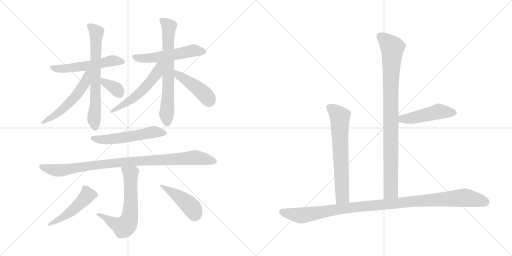
t = 0.00 s
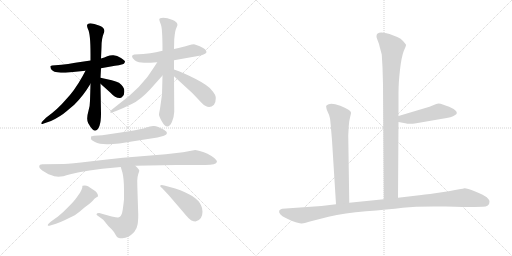
t = 2.56 s
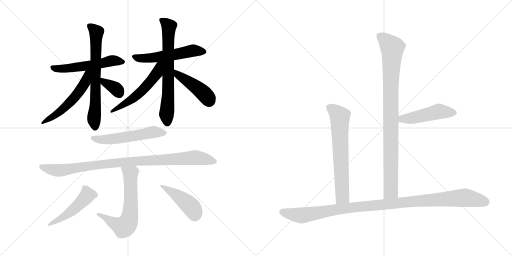
t = 5.13 s
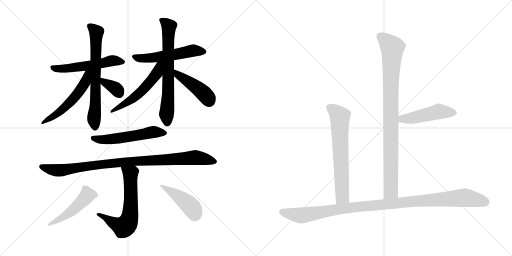
t = 7.69 s
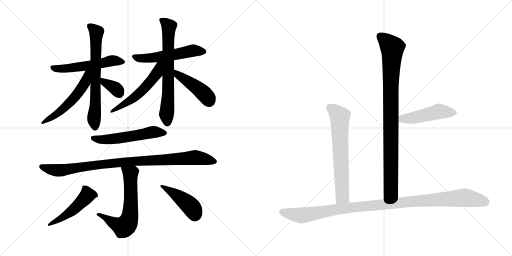
t = 10.25 s
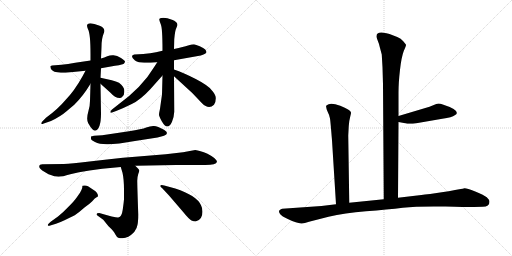
t = 12.81 s

The animated SVG that drew these frames (rendered in a browser with its animation timeline set to each time). Animation: 17 CSS @keyframes rules; one cycle of 12.81 s.

<svg version="1.1" viewBox="0 0 2048 1024" xmlns="http://www.w3.org/2000/svg">
  <g stroke="lightgray" stroke-dasharray="1,1" stroke-width="1" transform="scale(4, 4)">
    <line x1="0" y1="0" x2="256" y2="256"></line>
    <line x1="256" y1="0" x2="0" y2="256"></line>
    <line x1="128" y1="0" x2="128" y2="256"></line>
    <line x1="0" y1="128" x2="256" y2="128"></line>
    <line x1="256" y1="0" x2="512" y2="256"></line>
    <line x1="512" y1="0" x2="256" y2="256"></line>
    <line x1="384" y1="0" x2="384" y2="256"></line>
    <line x1="256" y1="128" x2="512" y2="128"></line>
  </g>
<g transform="scale(1, -1) translate(0, -850)">
   <style type="text/css">
    @keyframes keyframes0 {
      from {
       stroke: black;
       stroke-dashoffset: 546;
       stroke-width: 128;
       }
       64% {
       animation-timing-function: step-end;
       stroke: black;
       stroke-dashoffset: 0;
       stroke-width: 128;
       }
       to {
       stroke: black;
       stroke-width: 1024;
       }
       }
       #make-me-a-hanzi-animation-0 {
         animation: keyframes0 0.694336s both;
         animation-delay: 0.000000s;
         animation-timing-function: linear;
       }
    @keyframes keyframes1 {
      from {
       stroke: black;
       stroke-dashoffset: 677;
       stroke-width: 128;
       }
       69% {
       animation-timing-function: step-end;
       stroke: black;
       stroke-dashoffset: 0;
       stroke-width: 128;
       }
       to {
       stroke: black;
       stroke-width: 1024;
       }
       }
       #make-me-a-hanzi-animation-1 {
         animation: keyframes1 0.800944s both;
         animation-delay: 0.694336s;
         animation-timing-function: linear;
       }
    @keyframes keyframes2 {
      from {
       stroke: black;
       stroke-dashoffset: 541;
       stroke-width: 128;
       }
       64% {
       animation-timing-function: step-end;
       stroke: black;
       stroke-dashoffset: 0;
       stroke-width: 128;
       }
       to {
       stroke: black;
       stroke-width: 1024;
       }
       }
       #make-me-a-hanzi-animation-2 {
         animation: keyframes2 0.690267s both;
         animation-delay: 1.495280s;
         animation-timing-function: linear;
       }
    @keyframes keyframes3 {
      from {
       stroke: black;
       stroke-dashoffset: 346;
       stroke-width: 128;
       }
       53% {
       animation-timing-function: step-end;
       stroke: black;
       stroke-dashoffset: 0;
       stroke-width: 128;
       }
       to {
       stroke: black;
       stroke-width: 1024;
       }
       }
       #make-me-a-hanzi-animation-3 {
         animation: keyframes3 0.531576s both;
         animation-delay: 2.185547s;
         animation-timing-function: linear;
       }
    @keyframes keyframes4 {
      from {
       stroke: black;
       stroke-dashoffset: 539;
       stroke-width: 128;
       }
       64% {
       animation-timing-function: step-end;
       stroke: black;
       stroke-dashoffset: 0;
       stroke-width: 128;
       }
       to {
       stroke: black;
       stroke-width: 1024;
       }
       }
       #make-me-a-hanzi-animation-4 {
         animation: keyframes4 0.688639s both;
         animation-delay: 2.717123s;
         animation-timing-function: linear;
       }
    @keyframes keyframes5 {
      from {
       stroke: black;
       stroke-dashoffset: 684;
       stroke-width: 128;
       }
       69% {
       animation-timing-function: step-end;
       stroke: black;
       stroke-dashoffset: 0;
       stroke-width: 128;
       }
       to {
       stroke: black;
       stroke-width: 1024;
       }
       }
       #make-me-a-hanzi-animation-5 {
         animation: keyframes5 0.806641s both;
         animation-delay: 3.405762s;
         animation-timing-function: linear;
       }
    @keyframes keyframes6 {
      from {
       stroke: black;
       stroke-dashoffset: 541;
       stroke-width: 128;
       }
       64% {
       animation-timing-function: step-end;
       stroke: black;
       stroke-dashoffset: 0;
       stroke-width: 128;
       }
       to {
       stroke: black;
       stroke-width: 1024;
       }
       }
       #make-me-a-hanzi-animation-6 {
         animation: keyframes6 0.690267s both;
         animation-delay: 4.212403s;
         animation-timing-function: linear;
       }
    @keyframes keyframes7 {
      from {
       stroke: black;
       stroke-dashoffset: 438;
       stroke-width: 128;
       }
       59% {
       animation-timing-function: step-end;
       stroke: black;
       stroke-dashoffset: 0;
       stroke-width: 128;
       }
       to {
       stroke: black;
       stroke-width: 1024;
       }
       }
       #make-me-a-hanzi-animation-7 {
         animation: keyframes7 0.606445s both;
         animation-delay: 4.902670s;
         animation-timing-function: linear;
       }
    @keyframes keyframes8 {
      from {
       stroke: black;
       stroke-dashoffset: 544;
       stroke-width: 128;
       }
       64% {
       animation-timing-function: step-end;
       stroke: black;
       stroke-dashoffset: 0;
       stroke-width: 128;
       }
       to {
       stroke: black;
       stroke-width: 1024;
       }
       }
       #make-me-a-hanzi-animation-8 {
         animation: keyframes8 0.692708s both;
         animation-delay: 5.509115s;
         animation-timing-function: linear;
       }
    @keyframes keyframes9 {
      from {
       stroke: black;
       stroke-dashoffset: 955;
       stroke-width: 128;
       }
       76% {
       animation-timing-function: step-end;
       stroke: black;
       stroke-dashoffset: 0;
       stroke-width: 128;
       }
       to {
       stroke: black;
       stroke-width: 1024;
       }
       }
       #make-me-a-hanzi-animation-9 {
         animation: keyframes9 1.027181s both;
         animation-delay: 6.201823s;
         animation-timing-function: linear;
       }
    @keyframes keyframes10 {
      from {
       stroke: black;
       stroke-dashoffset: 633;
       stroke-width: 128;
       }
       67% {
       animation-timing-function: step-end;
       stroke: black;
       stroke-dashoffset: 0;
       stroke-width: 128;
       }
       to {
       stroke: black;
       stroke-width: 1024;
       }
       }
       #make-me-a-hanzi-animation-10 {
         animation: keyframes10 0.765137s both;
         animation-delay: 7.229004s;
         animation-timing-function: linear;
       }
    @keyframes keyframes11 {
      from {
       stroke: black;
       stroke-dashoffset: 487;
       stroke-width: 128;
       }
       61% {
       animation-timing-function: step-end;
       stroke: black;
       stroke-dashoffset: 0;
       stroke-width: 128;
       }
       to {
       stroke: black;
       stroke-width: 1024;
       }
       }
       #make-me-a-hanzi-animation-11 {
         animation: keyframes11 0.646322s both;
         animation-delay: 7.994141s;
         animation-timing-function: linear;
       }
    @keyframes keyframes12 {
      from {
       stroke: black;
       stroke-dashoffset: 444;
       stroke-width: 128;
       }
       59% {
       animation-timing-function: step-end;
       stroke: black;
       stroke-dashoffset: 0;
       stroke-width: 128;
       }
       to {
       stroke: black;
       stroke-width: 1024;
       }
       }
       #make-me-a-hanzi-animation-12 {
         animation: keyframes12 0.611328s both;
         animation-delay: 8.640463s;
         animation-timing-function: linear;
       }
    @keyframes keyframes13 {
      from {
       stroke: black;
       stroke-dashoffset: 928;
       stroke-width: 128;
       }
       75% {
       animation-timing-function: step-end;
       stroke: black;
       stroke-dashoffset: 0;
       stroke-width: 128;
       }
       to {
       stroke: black;
       stroke-width: 1024;
       }
       }
       #make-me-a-hanzi-animation-13 {
         animation: keyframes13 1.005208s both;
         animation-delay: 9.251791s;
         animation-timing-function: linear;
       }
    @keyframes keyframes14 {
      from {
       stroke: black;
       stroke-dashoffset: 477;
       stroke-width: 128;
       }
       61% {
       animation-timing-function: step-end;
       stroke: black;
       stroke-dashoffset: 0;
       stroke-width: 128;
       }
       to {
       stroke: black;
       stroke-width: 1024;
       }
       }
       #make-me-a-hanzi-animation-14 {
         animation: keyframes14 0.638184s both;
         animation-delay: 10.256999s;
         animation-timing-function: linear;
       }
    @keyframes keyframes15 {
      from {
       stroke: black;
       stroke-dashoffset: 665;
       stroke-width: 128;
       }
       68% {
       animation-timing-function: step-end;
       stroke: black;
       stroke-dashoffset: 0;
       stroke-width: 128;
       }
       to {
       stroke: black;
       stroke-width: 1024;
       }
       }
       #make-me-a-hanzi-animation-15 {
         animation: keyframes15 0.791178s both;
         animation-delay: 10.895183s;
         animation-timing-function: linear;
       }
    @keyframes keyframes16 {
      from {
       stroke: black;
       stroke-dashoffset: 1076;
       stroke-width: 128;
       }
       78% {
       animation-timing-function: step-end;
       stroke: black;
       stroke-dashoffset: 0;
       stroke-width: 128;
       }
       to {
       stroke: black;
       stroke-width: 1024;
       }
       }
       #make-me-a-hanzi-animation-16 {
         animation: keyframes16 1.125651s both;
         animation-delay: 11.686361s;
         animation-timing-function: linear;
       }
</style>
<path d="M 362.0 608.0 L 301.0 599.0 Q 271.0 593.0 246.0 591.0 L 208.0 588.0 Q 202.0 587.0 201.0 584.0 Q 201.0 574.0 211.0 567.0 Q 221.0 559.0 262.0 559.0 L 342.0 567.0 L 404.0 577.0 L 460.0 587.0 Q 495.0 592.0 497.0 597.0 Q 500.0 601.0 500.0 604.0 Q 500.0 607.0 484.0 618.0 Q 468.0 628.0 454.0 629.0 Q 441.0 630.0 429.0 625.0 Q 418.0 620.0 404.0 616.0 L 362.0 608.0 Z" fill="lightgray"></path> 
<path d="M 348.0 747.0 Q 349.0 741.0 352.0 733.0 Q 362.0 715.0 362.0 634.0 L 362.0 608.0 L 362.0 515.0 L 360.0 447.0 Q 360.0 428.0 354.0 407.0 Q 344.0 372.0 353.0 357.0 Q 370.0 327.0 380.0 327.0 Q 404.0 332.0 404.0 396.0 L 402.0 515.0 L 402.0 539.0 L 404.0 577.0 L 404.0 616.0 L 406.0 662.0 Q 406.0 696.0 415.0 717.0 Q 425.0 738.0 396.0 748.0 Q 376.0 756.0 362.0 757.0 Q 348.0 757.0 348.0 747.0 Z" fill="lightgray"></path> 
<path d="M 342.0 567.0 L 329.0 543.0 Q 298.0 487.0 262.0 450.0 Q 232.0 414.0 184.0 379.0 L 171.0 366.0 Q 165.0 362.0 165.0 356.0 Q 165.0 352.0 175.0 356.0 L 204.0 366.0 Q 242.0 384.0 265.0 404.0 L 297.0 431.0 Q 332.0 465.0 362.0 515.0 C 402.0 581.0 356.0 593.0 342.0 567.0 Z" fill="lightgray"></path> 
<path d="M 402.0 515.0 L 442.0 479.0 Q 460.0 458.0 479.0 458.0 Q 485.0 458.0 490.0 464.0 Q 498.0 470.0 497.0 487.0 Q 497.0 504.0 476.0 519.0 Q 465.0 525.0 447.0 529.0 L 402.0 539.0 C 373.0 546.0 380.0 535.0 402.0 515.0 Z" fill="lightgray"></path> 
<path d="M 650.0 647.0 L 624.0 641.0 Q 603.0 637.0 573.0 634.0 L 537.0 632.0 Q 528.0 629.0 528.0 625.0 Q 528.0 616.0 540.0 608.0 Q 553.0 599.0 577.0 599.0 Q 602.0 599.0 629.0 601.0 L 696.0 609.0 L 803.0 628.0 Q 822.0 633.0 826.0 641.0 Q 826.0 645.0 821.0 652.0 Q 815.0 658.0 799.0 665.0 Q 783.0 672.0 776.0 673.0 Q 769.0 673.0 752.0 668.0 Q 736.0 663.0 696.0 654.0 L 650.0 647.0 Z" fill="lightgray"></path> 
<path d="M 688.0 771.0 Q 669.0 779.0 653.0 779.0 Q 637.0 778.0 637.0 773.0 Q 637.0 767.0 643.0 753.0 Q 650.0 739.0 650.0 647.0 L 650.0 548.0 L 648.0 472.0 L 640.0 415.0 Q 636.0 397.0 636.0 391.0 Q 636.0 386.0 647.0 365.0 Q 659.0 344.0 669.0 344.0 Q 680.0 344.0 688.0 363.0 Q 696.0 382.0 697.0 403.0 L 696.0 545.0 L 696.0 572.0 L 696.0 609.0 L 696.0 654.0 L 697.0 693.0 Q 700.0 728.0 705.0 737.0 L 710.0 750.0 Q 709.0 764.0 688.0 771.0 Z" fill="lightgray"></path> 
<path d="M 629.0 601.0 L 616.0 581.0 Q 569.0 501.0 467.0 427.0 L 448.0 412.0 Q 441.0 406.0 441.0 401.0 Q 443.0 397.0 451.0 401.0 L 467.0 407.0 Q 495.0 418.0 527.0 434.0 Q 560.0 449.0 601.0 493.0 L 650.0 548.0 C 702.0 606.0 645.0 626.0 629.0 601.0 Z" fill="lightgray"></path> 
<path d="M 696.0 545.0 L 769.0 478.0 L 808.0 437.0 Q 835.0 410.0 856.0 431.0 Q 863.0 440.0 863.0 456.0 Q 864.0 471.0 846.0 490.0 Q 833.0 508.0 783.0 534.0 Q 734.0 559.0 696.0 572.0 C 668.0 582.0 674.0 565.0 696.0 545.0 Z" fill="lightgray"></path> 
<path d="M 376.0 307.0 L 364.0 304.0 L 364.0 295.0 Q 364.0 290.0 380.0 282.0 Q 396.0 273.0 428.0 273.0 Q 460.0 272.0 546.0 287.0 L 630.0 300.0 Q 647.0 304.0 656.0 307.0 Q 680.0 317.0 656.0 331.0 Q 630.0 345.0 616.0 346.0 Q 603.0 347.0 585.0 340.0 Q 568.0 333.0 516.0 325.0 L 409.0 309.0 L 376.0 307.0 Z" fill="lightgray"></path> 
<path d="M 541.0 187.0 L 704.0 190.0 L 815.0 190.0 Q 865.0 189.0 868.0 203.0 Q 868.0 215.0 830.0 235.0 Q 799.0 248.0 781.0 250.0 L 732.0 241.0 L 663.0 233.0 L 492.0 219.0 Q 431.0 213.0 358.0 204.0 Q 284.0 195.0 255.0 194.0 L 173.0 193.0 Q 157.0 194.0 157.0 184.0 Q 156.0 178.0 169.0 168.0 L 194.0 153.0 Q 220.0 143.0 234.0 143.0 Q 249.0 143.0 281.0 153.0 Q 313.0 162.0 358.0 168.0 L 409.0 175.0 L 483.0 182.0 L 541.0 187.0 Z" fill="lightgray"></path> 
<path d="M 386.0 -7.0 Q 386.0 -9.0 391.0 -13.0 L 413.0 -29.0 L 434.0 -55.0 Q 455.0 -74.0 461.0 -87.0 Q 468.0 -100.0 473.0 -101.0 Q 478.0 -103.0 490.0 -103.0 Q 513.0 -103.0 537.0 -78.0 Q 548.0 -64.0 550.0 -49.0 Q 553.0 -35.0 553.0 -7.0 Q 549.0 107.0 549.0 127.0 Q 550.0 146.0 553.0 154.0 Q 556.0 162.0 557.0 167.0 Q 558.0 172.0 541.0 187.0 C 519.0 208.0 474.0 211.0 483.0 182.0 L 490.0 159.0 Q 496.0 133.0 496.0 90.0 L 496.0 53.0 Q 495.0 41.0 492.0 19.0 Q 489.0 -5.0 484.0 -12.0 Q 481.0 -18.0 473.0 -20.0 Q 466.0 -22.0 397.0 -2.0 Q 386.0 -2.0 386.0 -7.0 Z" fill="lightgray"></path> 
<path d="M 330.0 107.0 Q 329.0 105.0 329.0 99.0 Q 327.0 91.0 320.0 79.0 L 306.0 59.0 Q 297.0 46.0 274.0 23.0 Q 251.0 -1.0 232.0 -16.0 L 204.0 -36.0 Q 191.0 -46.0 191.0 -51.0 Q 193.0 -55.0 201.0 -52.0 L 224.0 -45.0 Q 237.0 -41.0 258.0 -31.0 L 299.0 -11.0 Q 319.0 3.0 338.0 20.0 Q 358.0 34.0 368.0 44.0 L 379.0 56.0 L 388.0 62.0 Q 391.0 63.0 392.0 66.0 Q 392.0 79.0 376.0 89.0 L 352.0 105.0 Q 343.0 110.0 330.0 107.0 Z" fill="lightgray"></path> 
<path d="M 810.0 3.0 Q 810.0 18.0 804.0 29.0 Q 787.0 68.0 701.0 96.0 L 657.0 108.0 Q 651.0 110.0 647.0 110.0 L 642.0 109.0 L 641.0 105.0 Q 642.0 103.0 648.0 98.0 L 676.0 68.0 L 731.0 4.0 Q 757.0 -28.0 766.0 -32.0 Q 775.0 -36.0 782.0 -36.0 Q 810.0 -30.0 810.0 3.0 Z" fill="lightgray"></path> 
<path d="M 1592.0 59.0 L 1594.0 362.0 L 1594.0 386.0 L 1594.0 480.0 Q 1594.0 519.0 1600.0 571.0 Q 1606.0 623.0 1615.0 646.0 Q 1625.0 668.0 1624.0 671.0 Q 1623.0 673.0 1613.0 685.0 Q 1604.0 696.0 1589.0 702.0 L 1558.0 714.0 Q 1549.0 718.0 1527.0 720.0 Q 1506.0 721.0 1506.0 705.0 Q 1505.0 703.0 1510.0 690.0 Q 1516.0 676.0 1519.0 662.0 L 1527.0 632.0 L 1530.0 581.0 L 1532.0 512.0 L 1535.0 53.0 C 1535.0 23.0 1592.0 29.0 1592.0 59.0 Z" fill="lightgray"></path> 
<path d="M 1594.0 362.0 L 1621.0 357.0 Q 1636.0 353.0 1665.0 357.0 L 1769.0 375.0 Q 1809.0 380.0 1819.0 389.0 Q 1827.0 394.0 1827.0 397.0 Q 1830.0 413.0 1771.0 432.0 Q 1755.0 438.0 1745.0 434.0 L 1718.0 423.0 L 1594.0 386.0 C 1565.0 377.0 1565.0 367.0 1594.0 362.0 Z" fill="lightgray"></path> 
<path d="M 1393.0 308.0 L 1395.0 346.0 Q 1397.0 370.0 1401.0 384.0 Q 1405.0 398.0 1404.0 400.0 Q 1402.0 411.0 1361.0 427.0 Q 1320.0 442.0 1307.0 429.0 Q 1303.0 426.0 1305.0 421.0 Q 1305.0 415.0 1311.0 402.0 Q 1318.0 389.0 1320.0 376.0 Q 1322.0 363.0 1328.0 289.0 L 1344.0 33.0 C 1346.0 3.0 1397.0 9.0 1397.0 39.0 L 1393.0 308.0 Z" fill="lightgray"></path> 
<path d="M 1344.0 33.0 L 1286.0 26.0 L 1129.0 15.0 Q 1124.0 15.0 1117.0 8.0 Q 1114.0 2.0 1121.0 -7.0 Q 1128.0 -15.0 1149.0 -25.0 Q 1171.0 -36.0 1183.0 -39.0 Q 1195.0 -43.0 1205.0 -44.0 Q 1215.0 -45.0 1236.0 -37.0 L 1314.0 -17.0 Q 1378.0 -2.0 1464.0 5.0 Q 1551.0 12.0 1611.0 19.0 Q 1671.0 26.0 1782.0 24.0 Q 1893.0 21.0 1896.0 22.0 L 1931.0 23.0 Q 1958.0 23.0 1958.0 43.0 Q 1957.0 52.0 1947.0 61.0 Q 1937.0 69.0 1901.0 84.0 Q 1865.0 98.0 1858.0 97.0 Q 1851.0 95.0 1843.0 94.0 L 1820.0 90.0 Q 1806.0 86.0 1747.0 78.0 Q 1688.0 70.0 1677.0 69.0 L 1592.0 59.0 L 1535.0 53.0 L 1397.0 39.0 L 1344.0 33.0 Z" fill="lightgray"></path> 
      <clipPath id="make-me-a-hanzi-clip-0">
      <path d="M 362.0 608.0 L 301.0 599.0 Q 271.0 593.0 246.0 591.0 L 208.0 588.0 Q 202.0 587.0 201.0 584.0 Q 201.0 574.0 211.0 567.0 Q 221.0 559.0 262.0 559.0 L 342.0 567.0 L 404.0 577.0 L 460.0 587.0 Q 495.0 592.0 497.0 597.0 Q 500.0 601.0 500.0 604.0 Q 500.0 607.0 484.0 618.0 Q 468.0 628.0 454.0 629.0 Q 441.0 630.0 429.0 625.0 Q 418.0 620.0 404.0 616.0 L 362.0 608.0 Z" fill="lightgray"></path>
      </clipPath>
      <path clip-path="url(#make-me-a-hanzi-clip-0)" d="M 207.0 581.0 L 226.0 575.0 L 267.0 576.0 L 362.0 588.0 L 448.0 607.0 L 493.0 603.0 " fill="none" id="make-me-a-hanzi-animation-0" stroke-dasharray="418 836" stroke-linecap="round"></path>

      <clipPath id="make-me-a-hanzi-clip-1">
      <path d="M 348.0 747.0 Q 349.0 741.0 352.0 733.0 Q 362.0 715.0 362.0 634.0 L 362.0 608.0 L 362.0 515.0 L 360.0 447.0 Q 360.0 428.0 354.0 407.0 Q 344.0 372.0 353.0 357.0 Q 370.0 327.0 380.0 327.0 Q 404.0 332.0 404.0 396.0 L 402.0 515.0 L 402.0 539.0 L 404.0 577.0 L 404.0 616.0 L 406.0 662.0 Q 406.0 696.0 415.0 717.0 Q 425.0 738.0 396.0 748.0 Q 376.0 756.0 362.0 757.0 Q 348.0 757.0 348.0 747.0 Z" fill="lightgray"></path>
      </clipPath>
      <path clip-path="url(#make-me-a-hanzi-clip-1)" d="M 359.0 746.0 L 386.0 721.0 L 382.0 433.0 L 376.0 381.0 L 380.0 337.0 " fill="none" id="make-me-a-hanzi-animation-1" stroke-dasharray="549 1098" stroke-linecap="round"></path>

      <clipPath id="make-me-a-hanzi-clip-2">
      <path d="M 342.0 567.0 L 329.0 543.0 Q 298.0 487.0 262.0 450.0 Q 232.0 414.0 184.0 379.0 L 171.0 366.0 Q 165.0 362.0 165.0 356.0 Q 165.0 352.0 175.0 356.0 L 204.0 366.0 Q 242.0 384.0 265.0 404.0 L 297.0 431.0 Q 332.0 465.0 362.0 515.0 C 402.0 581.0 356.0 593.0 342.0 567.0 Z" fill="lightgray"></path>
      </clipPath>
      <path clip-path="url(#make-me-a-hanzi-clip-2)" d="M 358.0 563.0 L 349.0 556.0 L 340.0 519.0 L 288.0 449.0 L 231.0 396.0 L 170.0 360.0 " fill="none" id="make-me-a-hanzi-animation-2" stroke-dasharray="413 826" stroke-linecap="round"></path>

      <clipPath id="make-me-a-hanzi-clip-3">
      <path d="M 402.0 515.0 L 442.0 479.0 Q 460.0 458.0 479.0 458.0 Q 485.0 458.0 490.0 464.0 Q 498.0 470.0 497.0 487.0 Q 497.0 504.0 476.0 519.0 Q 465.0 525.0 447.0 529.0 L 402.0 539.0 C 373.0 546.0 380.0 535.0 402.0 515.0 Z" fill="lightgray"></path>
      </clipPath>
      <path clip-path="url(#make-me-a-hanzi-clip-3)" d="M 409.0 533.0 L 416.0 521.0 L 460.0 498.0 L 476.0 477.0 " fill="none" id="make-me-a-hanzi-animation-3" stroke-dasharray="218 436" stroke-linecap="round"></path>

      <clipPath id="make-me-a-hanzi-clip-4">
      <path d="M 650.0 647.0 L 624.0 641.0 Q 603.0 637.0 573.0 634.0 L 537.0 632.0 Q 528.0 629.0 528.0 625.0 Q 528.0 616.0 540.0 608.0 Q 553.0 599.0 577.0 599.0 Q 602.0 599.0 629.0 601.0 L 696.0 609.0 L 803.0 628.0 Q 822.0 633.0 826.0 641.0 Q 826.0 645.0 821.0 652.0 Q 815.0 658.0 799.0 665.0 Q 783.0 672.0 776.0 673.0 Q 769.0 673.0 752.0 668.0 Q 736.0 663.0 696.0 654.0 L 650.0 647.0 Z" fill="lightgray"></path>
      </clipPath>
      <path clip-path="url(#make-me-a-hanzi-clip-4)" d="M 537.0 623.0 L 582.0 617.0 L 700.0 632.0 L 774.0 648.0 L 817.0 643.0 " fill="none" id="make-me-a-hanzi-animation-4" stroke-dasharray="411 822" stroke-linecap="round"></path>

      <clipPath id="make-me-a-hanzi-clip-5">
      <path d="M 688.0 771.0 Q 669.0 779.0 653.0 779.0 Q 637.0 778.0 637.0 773.0 Q 637.0 767.0 643.0 753.0 Q 650.0 739.0 650.0 647.0 L 650.0 548.0 L 648.0 472.0 L 640.0 415.0 Q 636.0 397.0 636.0 391.0 Q 636.0 386.0 647.0 365.0 Q 659.0 344.0 669.0 344.0 Q 680.0 344.0 688.0 363.0 Q 696.0 382.0 697.0 403.0 L 696.0 545.0 L 696.0 572.0 L 696.0 609.0 L 696.0 654.0 L 697.0 693.0 Q 700.0 728.0 705.0 737.0 L 710.0 750.0 Q 709.0 764.0 688.0 771.0 Z" fill="lightgray"></path>
      </clipPath>
      <path clip-path="url(#make-me-a-hanzi-clip-5)" d="M 644.0 770.0 L 676.0 742.0 L 669.0 357.0 " fill="none" id="make-me-a-hanzi-animation-5" stroke-dasharray="556 1112" stroke-linecap="round"></path>

      <clipPath id="make-me-a-hanzi-clip-6">
      <path d="M 629.0 601.0 L 616.0 581.0 Q 569.0 501.0 467.0 427.0 L 448.0 412.0 Q 441.0 406.0 441.0 401.0 Q 443.0 397.0 451.0 401.0 L 467.0 407.0 Q 495.0 418.0 527.0 434.0 Q 560.0 449.0 601.0 493.0 L 650.0 548.0 C 702.0 606.0 645.0 626.0 629.0 601.0 Z" fill="lightgray"></path>
      </clipPath>
      <path clip-path="url(#make-me-a-hanzi-clip-6)" d="M 646.0 597.0 L 636.0 589.0 L 628.0 556.0 L 581.0 499.0 L 535.0 458.0 L 446.0 406.0 " fill="none" id="make-me-a-hanzi-animation-6" stroke-dasharray="413 826" stroke-linecap="round"></path>

      <clipPath id="make-me-a-hanzi-clip-7">
      <path d="M 696.0 545.0 L 769.0 478.0 L 808.0 437.0 Q 835.0 410.0 856.0 431.0 Q 863.0 440.0 863.0 456.0 Q 864.0 471.0 846.0 490.0 Q 833.0 508.0 783.0 534.0 Q 734.0 559.0 696.0 572.0 C 668.0 582.0 674.0 565.0 696.0 545.0 Z" fill="lightgray"></path>
      </clipPath>
      <path clip-path="url(#make-me-a-hanzi-clip-7)" d="M 701.0 565.0 L 711.0 551.0 L 806.0 484.0 L 837.0 447.0 " fill="none" id="make-me-a-hanzi-animation-7" stroke-dasharray="310 620" stroke-linecap="round"></path>

      <clipPath id="make-me-a-hanzi-clip-8">
      <path d="M 376.0 307.0 L 364.0 304.0 L 364.0 295.0 Q 364.0 290.0 380.0 282.0 Q 396.0 273.0 428.0 273.0 Q 460.0 272.0 546.0 287.0 L 630.0 300.0 Q 647.0 304.0 656.0 307.0 Q 680.0 317.0 656.0 331.0 Q 630.0 345.0 616.0 346.0 Q 603.0 347.0 585.0 340.0 Q 568.0 333.0 516.0 325.0 L 409.0 309.0 L 376.0 307.0 Z" fill="lightgray"></path>
      </clipPath>
      <path clip-path="url(#make-me-a-hanzi-clip-8)" d="M 372.0 300.0 L 398.0 292.0 L 441.0 293.0 L 611.0 322.0 L 656.0 319.0 " fill="none" id="make-me-a-hanzi-animation-8" stroke-dasharray="416 832" stroke-linecap="round"></path>

      <clipPath id="make-me-a-hanzi-clip-9">
      <path d="M 541.0 187.0 L 704.0 190.0 L 815.0 190.0 Q 865.0 189.0 868.0 203.0 Q 868.0 215.0 830.0 235.0 Q 799.0 248.0 781.0 250.0 L 732.0 241.0 L 663.0 233.0 L 492.0 219.0 Q 431.0 213.0 358.0 204.0 Q 284.0 195.0 255.0 194.0 L 173.0 193.0 Q 157.0 194.0 157.0 184.0 Q 156.0 178.0 169.0 168.0 L 194.0 153.0 Q 220.0 143.0 234.0 143.0 Q 249.0 143.0 281.0 153.0 Q 313.0 162.0 358.0 168.0 L 409.0 175.0 L 483.0 182.0 L 541.0 187.0 Z" fill="lightgray"></path>
      </clipPath>
      <path clip-path="url(#make-me-a-hanzi-clip-9)" d="M 167.0 183.0 L 231.0 168.0 L 487.0 201.0 L 780.0 220.0 L 860.0 204.0 " fill="none" id="make-me-a-hanzi-animation-9" stroke-dasharray="827 1654" stroke-linecap="round"></path>

      <clipPath id="make-me-a-hanzi-clip-10">
      <path d="M 386.0 -7.0 Q 386.0 -9.0 391.0 -13.0 L 413.0 -29.0 L 434.0 -55.0 Q 455.0 -74.0 461.0 -87.0 Q 468.0 -100.0 473.0 -101.0 Q 478.0 -103.0 490.0 -103.0 Q 513.0 -103.0 537.0 -78.0 Q 548.0 -64.0 550.0 -49.0 Q 553.0 -35.0 553.0 -7.0 Q 549.0 107.0 549.0 127.0 Q 550.0 146.0 553.0 154.0 Q 556.0 162.0 557.0 167.0 Q 558.0 172.0 541.0 187.0 C 519.0 208.0 474.0 211.0 483.0 182.0 L 490.0 159.0 Q 496.0 133.0 496.0 90.0 L 496.0 53.0 Q 495.0 41.0 492.0 19.0 Q 489.0 -5.0 484.0 -12.0 Q 481.0 -18.0 473.0 -20.0 Q 466.0 -22.0 397.0 -2.0 Q 386.0 -2.0 386.0 -7.0 Z" fill="lightgray"></path>
      </clipPath>
      <path clip-path="url(#make-me-a-hanzi-clip-10)" d="M 491.0 178.0 L 522.0 155.0 L 524.0 27.0 L 513.0 -38.0 L 494.0 -58.0 L 457.0 -44.0 L 413.0 -17.0 L 409.0 -9.0 L 392.0 -7.0 " fill="none" id="make-me-a-hanzi-animation-10" stroke-dasharray="505 1010" stroke-linecap="round"></path>

      <clipPath id="make-me-a-hanzi-clip-11">
      <path d="M 330.0 107.0 Q 329.0 105.0 329.0 99.0 Q 327.0 91.0 320.0 79.0 L 306.0 59.0 Q 297.0 46.0 274.0 23.0 Q 251.0 -1.0 232.0 -16.0 L 204.0 -36.0 Q 191.0 -46.0 191.0 -51.0 Q 193.0 -55.0 201.0 -52.0 L 224.0 -45.0 Q 237.0 -41.0 258.0 -31.0 L 299.0 -11.0 Q 319.0 3.0 338.0 20.0 Q 358.0 34.0 368.0 44.0 L 379.0 56.0 L 388.0 62.0 Q 391.0 63.0 392.0 66.0 Q 392.0 79.0 376.0 89.0 L 352.0 105.0 Q 343.0 110.0 330.0 107.0 Z" fill="lightgray"></path>
      </clipPath>
      <path clip-path="url(#make-me-a-hanzi-clip-11)" d="M 336.0 102.0 L 347.0 84.0 L 348.0 68.0 L 329.0 45.0 L 257.0 -15.0 L 196.0 -50.0 " fill="none" id="make-me-a-hanzi-animation-11" stroke-dasharray="359 718" stroke-linecap="round"></path>

      <clipPath id="make-me-a-hanzi-clip-12">
      <path d="M 810.0 3.0 Q 810.0 18.0 804.0 29.0 Q 787.0 68.0 701.0 96.0 L 657.0 108.0 Q 651.0 110.0 647.0 110.0 L 642.0 109.0 L 641.0 105.0 Q 642.0 103.0 648.0 98.0 L 676.0 68.0 L 731.0 4.0 Q 757.0 -28.0 766.0 -32.0 Q 775.0 -36.0 782.0 -36.0 Q 810.0 -30.0 810.0 3.0 Z" fill="lightgray"></path>
      </clipPath>
      <path clip-path="url(#make-me-a-hanzi-clip-12)" d="M 645.0 106.0 L 704.0 72.0 L 755.0 32.0 L 773.0 10.0 L 781.0 -15.0 " fill="none" id="make-me-a-hanzi-animation-12" stroke-dasharray="316 632" stroke-linecap="round"></path>

      <clipPath id="make-me-a-hanzi-clip-13">
      <path d="M 1592.0 59.0 L 1594.0 362.0 L 1594.0 386.0 L 1594.0 480.0 Q 1594.0 519.0 1600.0 571.0 Q 1606.0 623.0 1615.0 646.0 Q 1625.0 668.0 1624.0 671.0 Q 1623.0 673.0 1613.0 685.0 Q 1604.0 696.0 1589.0 702.0 L 1558.0 714.0 Q 1549.0 718.0 1527.0 720.0 Q 1506.0 721.0 1506.0 705.0 Q 1505.0 703.0 1510.0 690.0 Q 1516.0 676.0 1519.0 662.0 L 1527.0 632.0 L 1530.0 581.0 L 1532.0 512.0 L 1535.0 53.0 C 1535.0 23.0 1592.0 29.0 1592.0 59.0 Z" fill="lightgray"></path>
      </clipPath>
      <path clip-path="url(#make-me-a-hanzi-clip-13)" d="M 1522.0 705.0 L 1569.0 656.0 L 1563.0 502.0 L 1564.0 85.0 L 1541.0 61.0 " fill="none" id="make-me-a-hanzi-animation-13" stroke-dasharray="800 1600" stroke-linecap="round"></path>

      <clipPath id="make-me-a-hanzi-clip-14">
      <path d="M 1594.0 362.0 L 1621.0 357.0 Q 1636.0 353.0 1665.0 357.0 L 1769.0 375.0 Q 1809.0 380.0 1819.0 389.0 Q 1827.0 394.0 1827.0 397.0 Q 1830.0 413.0 1771.0 432.0 Q 1755.0 438.0 1745.0 434.0 L 1718.0 423.0 L 1594.0 386.0 C 1565.0 377.0 1565.0 367.0 1594.0 362.0 Z" fill="lightgray"></path>
      </clipPath>
      <path clip-path="url(#make-me-a-hanzi-clip-14)" d="M 1602.0 368.0 L 1609.0 375.0 L 1640.0 376.0 L 1755.0 404.0 L 1817.0 399.0 " fill="none" id="make-me-a-hanzi-animation-14" stroke-dasharray="349 698" stroke-linecap="round"></path>

      <clipPath id="make-me-a-hanzi-clip-15">
      <path d="M 1393.0 308.0 L 1395.0 346.0 Q 1397.0 370.0 1401.0 384.0 Q 1405.0 398.0 1404.0 400.0 Q 1402.0 411.0 1361.0 427.0 Q 1320.0 442.0 1307.0 429.0 Q 1303.0 426.0 1305.0 421.0 Q 1305.0 415.0 1311.0 402.0 Q 1318.0 389.0 1320.0 376.0 Q 1322.0 363.0 1328.0 289.0 L 1344.0 33.0 C 1346.0 3.0 1397.0 9.0 1397.0 39.0 L 1393.0 308.0 Z" fill="lightgray"></path>
      </clipPath>
      <path clip-path="url(#make-me-a-hanzi-clip-15)" d="M 1316.0 422.0 L 1360.0 384.0 L 1370.0 64.0 L 1350.0 41.0 " fill="none" id="make-me-a-hanzi-animation-15" stroke-dasharray="537 1074" stroke-linecap="round"></path>

      <clipPath id="make-me-a-hanzi-clip-16">
      <path d="M 1344.0 33.0 L 1286.0 26.0 L 1129.0 15.0 Q 1124.0 15.0 1117.0 8.0 Q 1114.0 2.0 1121.0 -7.0 Q 1128.0 -15.0 1149.0 -25.0 Q 1171.0 -36.0 1183.0 -39.0 Q 1195.0 -43.0 1205.0 -44.0 Q 1215.0 -45.0 1236.0 -37.0 L 1314.0 -17.0 Q 1378.0 -2.0 1464.0 5.0 Q 1551.0 12.0 1611.0 19.0 Q 1671.0 26.0 1782.0 24.0 Q 1893.0 21.0 1896.0 22.0 L 1931.0 23.0 Q 1958.0 23.0 1958.0 43.0 Q 1957.0 52.0 1947.0 61.0 Q 1937.0 69.0 1901.0 84.0 Q 1865.0 98.0 1858.0 97.0 Q 1851.0 95.0 1843.0 94.0 L 1820.0 90.0 Q 1806.0 86.0 1747.0 78.0 Q 1688.0 70.0 1677.0 69.0 L 1592.0 59.0 L 1535.0 53.0 L 1397.0 39.0 L 1344.0 33.0 Z" fill="lightgray"></path>
      </clipPath>
      <path clip-path="url(#make-me-a-hanzi-clip-16)" d="M 1128.0 3.0 L 1208.0 -12.0 L 1379.0 17.0 L 1858.0 59.0 L 1941.0 42.0 " fill="none" id="make-me-a-hanzi-animation-16" stroke-dasharray="948 1896" stroke-linecap="round"></path>

</g>
</svg>
